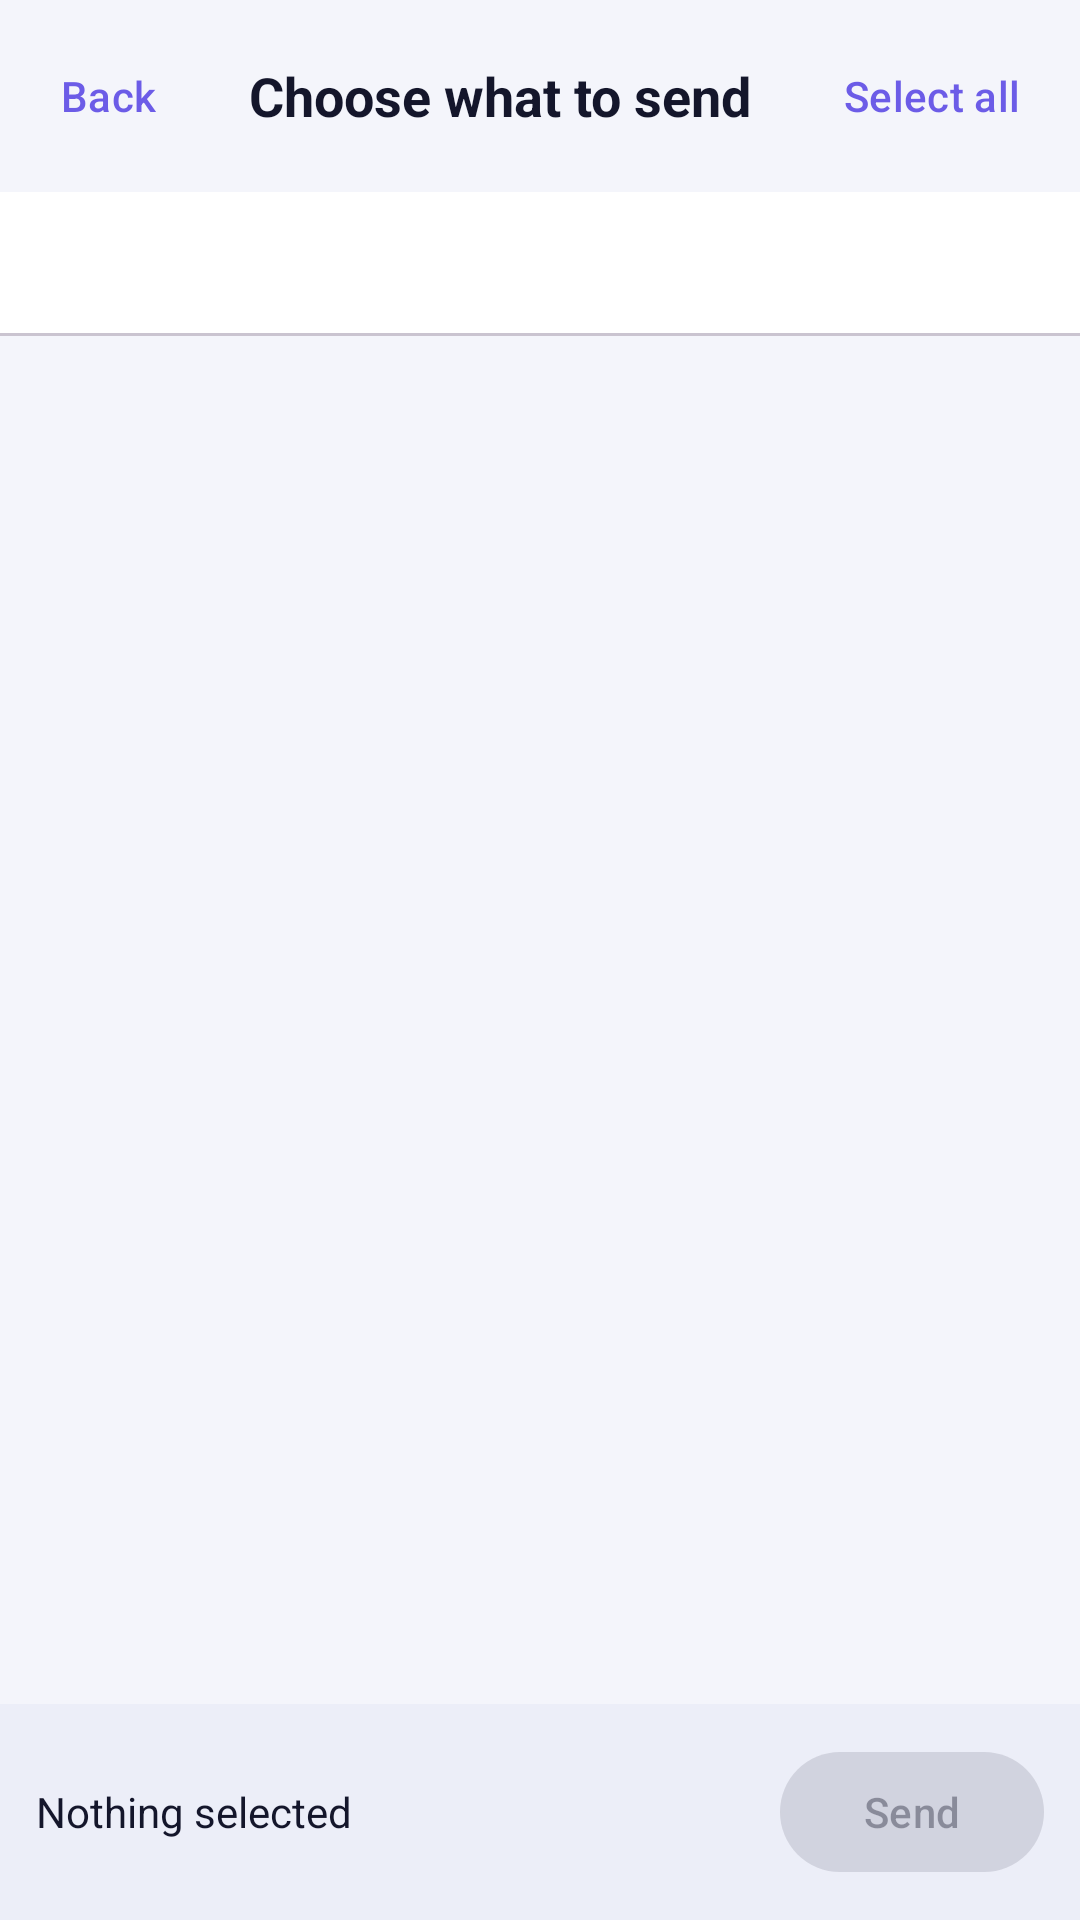

Android layout source for this screen:
<!-- AndroidManifest.xml: application theme Theme.WifiShare -->
<!-- res/layout/fragment_send_pick.xml -->
<?xml version="1.0" encoding="utf-8"?>
<LinearLayout xmlns:android="http://schemas.android.com/apk/res/android"
    xmlns:app="http://schemas.android.com/apk/res-auto"
    android:layout_width="match_parent"
    android:layout_height="match_parent"
    android:orientation="vertical"
    android:background="@android:color/transparent">

    <LinearLayout
        android:layout_width="match_parent"
        android:layout_height="wrap_content"
        android:orientation="horizontal"
        android:padding="8dp"
        android:gravity="center_vertical">

        <com.google.android.material.button.MaterialButton
            android:id="@+id/btnBack"
            style="@style/Widget.Material3.Button.TextButton"
            android:layout_width="wrap_content"
            android:layout_height="wrap_content"
            android:minWidth="0dp"
            android:text="@string/send_back" />

        <TextView
            android:layout_width="0dp"
            android:layout_height="wrap_content"
            android:layout_weight="1"
            android:text="@string/send_pick_title"
            android:textSize="18sp"
            android:textStyle="bold"
            android:textColor="?attr/colorOnSurface"
            android:gravity="center" />

        <com.google.android.material.button.MaterialButton
            android:id="@+id/btnSelectAll"
            style="@style/Widget.Material3.Button.TextButton"
            android:layout_width="wrap_content"
            android:layout_height="wrap_content"
            android:minWidth="0dp"
            android:text="@string/send_select_all" />
    </LinearLayout>

    <com.google.android.material.tabs.TabLayout
        android:id="@+id/tabLayout"
        android:layout_width="match_parent"
        android:layout_height="wrap_content"
        app:tabMode="scrollable"
        app:tabGravity="start" />

    <androidx.viewpager2.widget.ViewPager2
        android:id="@+id/viewPager"
        android:layout_width="match_parent"
        android:layout_height="0dp"
        android:layout_weight="1" />

    <LinearLayout
        android:layout_width="match_parent"
        android:layout_height="wrap_content"
        android:orientation="horizontal"
        android:padding="12dp"
        android:background="?attr/colorSurfaceVariant"
        android:gravity="center_vertical">

        <TextView
            android:id="@+id/tvSelectedCount"
            android:layout_width="0dp"
            android:layout_height="wrap_content"
            android:layout_weight="1"
            android:textSize="14sp"
            android:text="@string/send_selected_count_zero"
            android:textColor="?attr/colorOnSurface" />

        <com.google.android.material.button.MaterialButton
            android:id="@+id/btnSend"
            android:layout_width="wrap_content"
            android:layout_height="wrap_content"
            android:enabled="false"
            android:text="@string/send_action" />
    </LinearLayout>
</LinearLayout>
<!-- resources referenced by this layout -->
<resources>
  <string name="send_action">Send</string>
  <string name="send_back">Back</string>
  <string name="send_pick_title">Choose what to send</string>
  <string name="send_select_all">Select all</string>
  <string name="send_selected_count_zero">Nothing selected</string>
  <style name="Theme.WifiShare" parent="Theme.Material3.DayNight.NoActionBar">
          <item name="colorPrimary">@color/accent_purple</item>
          <item name="colorOnPrimary">@color/on_accent_purple</item>
          <item name="colorPrimaryContainer">@color/accent_purple</item>
          <item name="colorOnPrimaryContainer">@color/on_accent_purple</item>
          <item name="colorSecondary">@color/accent_purple</item>
          <item name="colorOnSecondary">@color/on_accent_purple</item>
          <item name="colorSurface">@color/surface</item>
          <item name="colorOnSurface">@color/on_surface</item>
          <item name="colorSurfaceVariant">@color/surface_variant</item>
          <item name="colorOutline">@color/button_outline</item>
          <item name="shapeAppearanceMediumComponent">@style/ShapeAppearance.WifiShare.Medium</item>
          <item name="shapeAppearanceLargeComponent">@style/ShapeAppearance.WifiShare.Large</item>
          <item name="android:colorBackground">@color/background</item>
          <item name="android:statusBarColor">@android:color/transparent</item>
          <item name="android:navigationBarColor">@android:color/transparent</item>
          <item name="android:windowLightStatusBar" tools:targetApi="23">true</item>
      </style>
  <color name="accent_purple">#6C5CE7</color>
  <color name="on_accent_purple">#FFFFFF</color>
  <color name="surface">#FFFFFF</color>
  <color name="on_surface">#14162B</color>
  <color name="surface_variant">#ECEEF8</color>
  <color name="button_outline">#A9ADC6</color>
  <style name="ShapeAppearance.WifiShare.Medium" parent="ShapeAppearance.Material3.MediumComponent">
          <item name="cornerFamily">rounded</item>
          <item name="cornerSize">20dp</item>
      </style>
  <style name="ShapeAppearance.WifiShare.Large" parent="ShapeAppearance.Material3.LargeComponent">
          <item name="cornerFamily">rounded</item>
          <item name="cornerSize">28dp</item>
      </style>
  <color name="background">#F4F5FB</color>
</resources>
